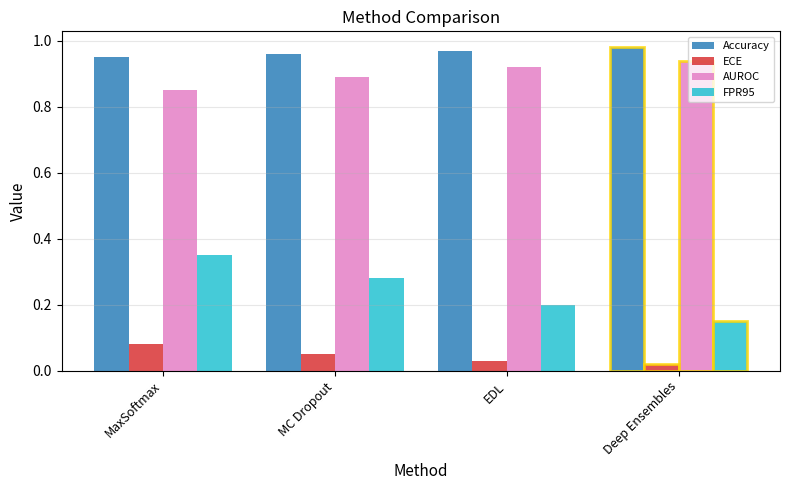
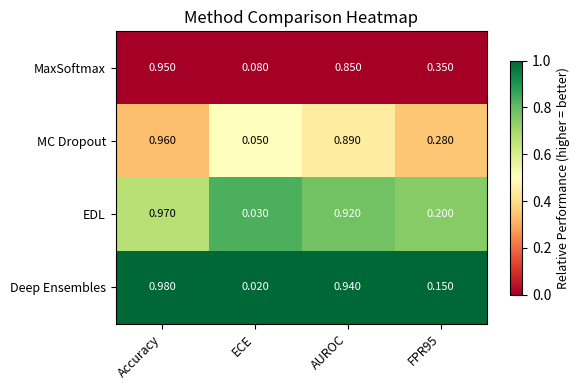

Write Python code to recreate these figures, in order.
"""
Comparison Charts / 对比图表

Multi-method comparison bar charts and heatmaps.
多方法对比柱状图和热力图。

Usage / 使用方法:
    from scripts.visualization import comparison
    fig = comparison.plot_metric_comparison(results_dict)
"""

import numpy as np
import matplotlib.pyplot as plt
from typing import Optional, Tuple, List, Dict
import matplotlib


def plot_metric_comparison(
    results_dict: Dict[str, Dict[str, float]],
    metrics: List[str] = None,
    title: str = "Method Comparison",
    figsize: Tuple[int, int] = None,
    highlight_best: bool = True,
    higher_better: Dict[str, bool] = None,
) -> plt.Figure:
    """
    Plot grouped bar chart comparing methods across metrics.
    绘制分组柱状图对比各方法的指标。
    
    Args:
        results_dict: Dict of {method_name: {metric_name: value}}
        metrics: List of metric names to plot (auto-detect if None)
        title: Plot title
        figsize: Figure size
        highlight_best: Highlight best value for each metric
        higher_better: Dict of {metric_name: True/False}
    
    Returns:
        matplotlib Figure
    """
    # Get methods and metrics
    methods = list(results_dict.keys())
    if metrics is None:
        metrics = list(list(results_dict.values())[0].keys())
    
    n_methods = len(methods)
    n_metrics = len(metrics)
    
    if figsize is None:
        figsize = (max(8, n_methods * 1.5), 5)
    
    fig, ax = plt.subplots(1, 1, figsize=figsize)
    
    # Default higher_better
    if higher_better is None:
        higher_better = {m: not any(x in m.lower() for x in ['loss', 'error', 'fpr', 'nll', 'ece']) 
                        for m in metrics}
    
    # Prepare data
    x = np.arange(n_methods)
    width = 0.8 / n_metrics
    colors = plt.cm.tab10(np.linspace(0, 1, n_metrics))
    
    # Find best values
    best_values = {}
    for metric in metrics:
        values = [results_dict[m].get(metric, 0) for m in methods]
        if higher_better.get(metric, True):
            best_values[metric] = max(values)
        else:
            best_values[metric] = min(values)
    
    # Plot bars
    for i, metric in enumerate(metrics):
        values = [results_dict[m].get(metric, 0) for m in methods]
        offset = (i - n_metrics/2 + 0.5) * width
        
        bars = ax.bar(x + offset, values, width, label=metric, color=colors[i], alpha=0.8)
        
        # Highlight best
        if highlight_best:
            for j, (bar, val) in enumerate(zip(bars, values)):
                if val == best_values[metric]:
                    bar.set_edgecolor('gold')
                    bar.set_linewidth(2)
    
    # Labels
    ax.set_xlabel('Method', fontsize=11)
    ax.set_ylabel('Value', fontsize=11)
    ax.set_title(title, fontsize=12)
    ax.set_xticks(x)
    ax.set_xticklabels(methods, rotation=45, ha='right', fontsize=9)
    ax.legend(loc='upper right', fontsize=8)
    ax.grid(True, alpha=0.3, axis='y')
    
    plt.tight_layout()
    return fig


def plot_metric_heatmap(
    results_dict: Dict[str, Dict[str, float]],
    metrics: List[str] = None,
    title: str = "Method Comparison Heatmap",
    figsize: Tuple[int, int] = None,
    cmap: str = "RdYlGn",
    annotate: bool = True,
    higher_better: Dict[str, bool] = None,
) -> plt.Figure:
    """
    Plot heatmap comparing methods across metrics.
    绘制热力图对比各方法的指标。
    
    Args:
        results_dict: Dict of {method_name: {metric_name: value}}
        metrics: List of metric names
        title: Plot title
        figsize: Figure size
        cmap: Colormap name
        annotate: Show values in cells
        higher_better: Dict of {metric_name: True/False}
    
    Returns:
        matplotlib Figure
    """
    methods = list(results_dict.keys())
    if metrics is None:
        metrics = list(list(results_dict.values())[0].keys())
    
    n_methods = len(methods)
    n_metrics = len(metrics)
    
    if figsize is None:
        figsize = (max(6, n_metrics * 1.2), max(4, n_methods * 0.5))
    
    fig, ax = plt.subplots(1, 1, figsize=figsize)
    
    # Default higher_better
    if higher_better is None:
        higher_better = {m: not any(x in m.lower() for x in ['loss', 'error', 'fpr', 'nll', 'ece']) 
                        for m in metrics}
    
    # Build data matrix
    data = np.zeros((n_methods, n_metrics))
    for i, method in enumerate(methods):
        for j, metric in enumerate(metrics):
            data[i, j] = results_dict[method].get(metric, 0)
    
    # Normalize each column (metric) to [0, 1] for visualization
    data_normalized = np.zeros_like(data)
    for j, metric in enumerate(metrics):
        col = data[:, j]
        if col.max() > col.min():
            normalized = (col - col.min()) / (col.max() - col.min())
            if not higher_better.get(metric, True):
                normalized = 1 - normalized  # Flip so "good" is always high
            data_normalized[:, j] = normalized
        else:
            data_normalized[:, j] = 0.5
    
    # Plot heatmap
    im = ax.imshow(data_normalized, cmap=cmap, aspect='auto', vmin=0, vmax=1)
    
    # Annotate
    if annotate:
        for i in range(n_methods):
            for j in range(n_metrics):
                val = data[i, j]
                text_color = 'white' if data_normalized[i, j] < 0.3 or data_normalized[i, j] > 0.7 else 'black'
                ax.text(j, i, f'{val:.3f}', ha='center', va='center', 
                       color=text_color, fontsize=8)
    
    # Labels
    ax.set_xticks(np.arange(n_metrics))
    ax.set_yticks(np.arange(n_methods))
    ax.set_xticklabels(metrics, rotation=45, ha='right', fontsize=9)
    ax.set_yticklabels(methods, fontsize=9)
    ax.set_title(title, fontsize=12)
    
    # Colorbar
    cbar = plt.colorbar(im, ax=ax, shrink=0.8)
    cbar.set_label('Relative Performance (higher = better)', fontsize=9)
    
    plt.tight_layout()
    return fig


def plot_radar_chart(
    results_dict: Dict[str, Dict[str, float]],
    metrics: List[str] = None,
    title: str = "Method Comparison (Radar)",
    figsize: Tuple[int, int] = (8, 8),
) -> plt.Figure:
    """
    Plot radar chart comparing methods.
    绘制雷达图对比各方法。
    
    Args:
        results_dict: Dict of {method_name: {metric_name: value}}
        metrics: List of metric names
        title: Plot title
        figsize: Figure size
    
    Returns:
        matplotlib Figure
    """
    methods = list(results_dict.keys())
    if metrics is None:
        metrics = list(list(results_dict.values())[0].keys())
    
    n_metrics = len(metrics)
    
    # Compute angles
    angles = np.linspace(0, 2 * np.pi, n_metrics, endpoint=False).tolist()
    angles += angles[:1]  # Close the loop
    
    fig, ax = plt.subplots(1, 1, figsize=figsize, subplot_kw=dict(polar=True))
    
    colors = plt.cm.tab10(np.linspace(0, 1, len(methods)))
    
    # Normalize data
    data_matrix = np.array([[results_dict[m].get(metric, 0) for metric in metrics] for m in methods])
    data_normalized = (data_matrix - data_matrix.min(axis=0)) / (data_matrix.max(axis=0) - data_matrix.min(axis=0) + 1e-8)
    
    for i, method in enumerate(methods):
        values = data_normalized[i].tolist()
        values += values[:1]  # Close the loop
        
        ax.plot(angles, values, 'o-', linewidth=2, color=colors[i], label=method)
        ax.fill(angles, values, alpha=0.1, color=colors[i])
    
    # Labels
    ax.set_xticks(angles[:-1])
    ax.set_xticklabels(metrics, fontsize=9)
    ax.set_title(title, fontsize=12, y=1.1)
    ax.legend(loc='upper right', bbox_to_anchor=(1.3, 1.1), fontsize=9)
    
    plt.tight_layout()
    return fig


if __name__ == "__main__":
    # Demo / 演示
    results = {
        "MaxSoftmax": {"Accuracy": 0.95, "ECE": 0.08, "AUROC": 0.85, "FPR95": 0.35},
        "MC Dropout": {"Accuracy": 0.96, "ECE": 0.05, "AUROC": 0.89, "FPR95": 0.28},
        "EDL": {"Accuracy": 0.97, "ECE": 0.03, "AUROC": 0.92, "FPR95": 0.20},
        "Deep Ensembles": {"Accuracy": 0.98, "ECE": 0.02, "AUROC": 0.94, "FPR95": 0.15},
    }
    
    # Bar chart
    fig1 = plot_metric_comparison(results)
    plt.savefig("comparison_bar_demo.png", dpi=150, bbox_inches='tight')
    print("Saved: comparison_bar_demo.png")
    
    # Heatmap
    fig2 = plot_metric_heatmap(results)
    plt.savefig("comparison_heatmap_demo.png", dpi=150, bbox_inches='tight')
    print("Saved: comparison_heatmap_demo.png")
    
    plt.show()
